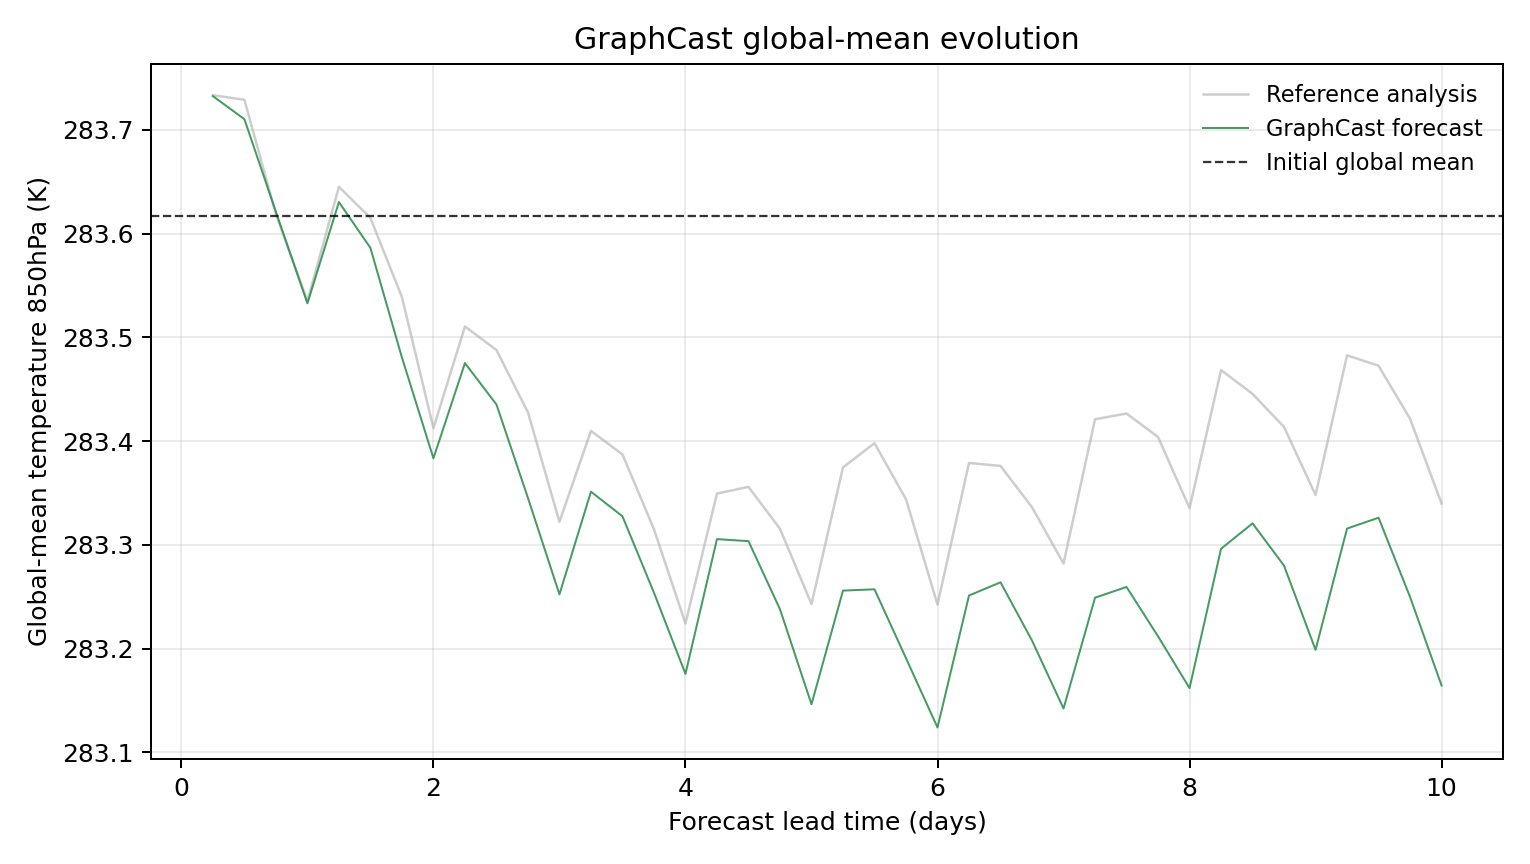

The file beside this chart, header and first rows:
model, scenario, init_time, step, lead_hours, lead_day, global_mean_k, global_mean_anomaly_k, reference_global_mean_k, reference_global_mean_anomaly_k, initial_global_mean_k, metric_id, metric_variable, metric_level_hpa, reference
GraphCast, , 2023-08-06T06:00, 1, 6.0, 0.25, 283.7, 0.1152, 283.7, 0.1161, 283.6, temperature_850hPa, temperature, 850, ground_truth
GraphCast, , 2023-08-06T06:00, 2, 12.0, 0.5, 283.7, 0.09296, 283.7, 0.1117, 283.6, temperature_850hPa, temperature, 850, ground_truth
GraphCast, , 2023-08-06T06:00, 3, 18.0, 0.75, 283.6, 0.003571, 283.6, 0.001465, 283.6, temperature_850hPa, temperature, 850, ground_truth
GraphCast, , 2023-08-06T06:00, 4, 24.0, 1.0, 283.5, -0.0845, 283.5, -0.08221, 283.6, temperature_850hPa, temperature, 850, ground_truth
GraphCast, , 2023-08-06T06:00, 5, 30.0, 1.25, 283.6, 0.01312, 283.6, 0.0278, 283.6, temperature_850hPa, temperature, 850, ground_truth
GraphCast, , 2023-08-06T06:00, 6, 36.0, 1.5, 283.6, -0.0311, 283.6, -0.002228, 283.6, temperature_850hPa, temperature, 850, ground_truth
GraphCast, , 2023-08-06T06:00, 7, 42.0, 1.75, 283.5, -0.1367, 283.5, -0.07849, 283.6, temperature_850hPa, temperature, 850, ground_truth
GraphCast, , 2023-08-06T06:00, 8, 48.0, 2.0, 283.4, -0.2338, 283.4, -0.2048, 283.6, temperature_850hPa, temperature, 850, ground_truth
GraphCast, , 2023-08-06T06:00, 9, 54.0, 2.25, 283.5, -0.1421, 283.5, -0.1068, 283.6, temperature_850hPa, temperature, 850, ground_truth
GraphCast, , 2023-08-06T06:00, 10, 60.0, 2.5, 283.4, -0.1819, 283.5, -0.1295, 283.6, temperature_850hPa, temperature, 850, ground_truth
GraphCast, , 2023-08-06T06:00, 11, 66.0, 2.75, 283.3, -0.272, 283.4, -0.1895, 283.6, temperature_850hPa, temperature, 850, ground_truth
GraphCast, , 2023-08-06T06:00, 12, 72.0, 3.0, 283.3, -0.3649, 283.3, -0.295, 283.6, temperature_850hPa, temperature, 850, ground_truth
GraphCast, , 2023-08-06T06:00, 13, 78.0, 3.25, 283.4, -0.266, 283.4, -0.2074, 283.6, temperature_850hPa, temperature, 850, ground_truth
GraphCast, , 2023-08-06T06:00, 14, 84.0, 3.5, 283.3, -0.2897, 283.4, -0.23, 283.6, temperature_850hPa, temperature, 850, ground_truth
GraphCast, , 2023-08-06T06:00, 15, 90.0, 3.75, 283.3, -0.3633, 283.3, -0.3022, 283.6, temperature_850hPa, temperature, 850, ground_truth
GraphCast, , 2023-08-06T06:00, 16, 96.0, 4.0, 283.2, -0.4416, 283.2, -0.393, 283.6, temperature_850hPa, temperature, 850, ground_truth
GraphCast, , 2023-08-06T06:00, 17, 102.0, 4.25, 283.3, -0.3117, 283.3, -0.2678, 283.6, temperature_850hPa, temperature, 850, ground_truth
GraphCast, , 2023-08-06T06:00, 18, 108.0, 4.5, 283.3, -0.3137, 283.4, -0.2614, 283.6, temperature_850hPa, temperature, 850, ground_truth
GraphCast, , 2023-08-06T06:00, 19, 114.0, 4.75, 283.2, -0.3792, 283.3, -0.3017, 283.6, temperature_850hPa, temperature, 850, ground_truth
GraphCast, , 2023-08-06T06:00, 20, 120.0, 5.0, 283.1, -0.4708, 283.2, -0.3743, 283.6, temperature_850hPa, temperature, 850, ground_truth
GraphCast, , 2023-08-06T06:00, 21, 126.0, 5.25, 283.3, -0.3613, 283.4, -0.2426, 283.6, temperature_850hPa, temperature, 850, ground_truth
GraphCast, , 2023-08-06T06:00, 22, 132.0, 5.5, 283.3, -0.36, 283.4, -0.2192, 283.6, temperature_850hPa, temperature, 850, ground_truth
GraphCast, , 2023-08-06T06:00, 23, 138.0, 5.75, 283.2, -0.4265, 283.3, -0.2733, 283.6, temperature_850hPa, temperature, 850, ground_truth
GraphCast, , 2023-08-06T06:00, 24, 144.0, 6.0, 283.1, -0.4932, 283.2, -0.3747, 283.6, temperature_850hPa, temperature, 850, ground_truth
GraphCast, , 2023-08-06T06:00, 25, 150.0, 6.25, 283.3, -0.3661, 283.4, -0.2383, 283.6, temperature_850hPa, temperature, 850, ground_truth
GraphCast, , 2023-08-06T06:00, 26, 156.0, 6.5, 283.3, -0.3533, 283.4, -0.2411, 283.6, temperature_850hPa, temperature, 850, ground_truth
GraphCast, , 2023-08-06T06:00, 27, 162.0, 6.75, 283.2, -0.4095, 283.3, -0.281, 283.6, temperature_850hPa, temperature, 850, ground_truth
GraphCast, , 2023-08-06T06:00, 28, 168.0, 7.0, 283.1, -0.4749, 283.3, -0.3353, 283.6, temperature_850hPa, temperature, 850, ground_truth
GraphCast, , 2023-08-06T06:00, 29, 174.0, 7.25, 283.2, -0.3681, 283.4, -0.1962, 283.6, temperature_850hPa, temperature, 850, ground_truth
GraphCast, , 2023-08-06T06:00, 30, 180.0, 7.5, 283.3, -0.3578, 283.4, -0.1907, 283.6, temperature_850hPa, temperature, 850, ground_truth
GraphCast, , 2023-08-06T06:00, 31, 186.0, 7.75, 283.2, -0.4053, 283.4, -0.2133, 283.6, temperature_850hPa, temperature, 850, ground_truth
GraphCast, , 2023-08-06T06:00, 32, 192.0, 8.0, 283.2, -0.4553, 283.3, -0.2818, 283.6, temperature_850hPa, temperature, 850, ground_truth
GraphCast, , 2023-08-06T06:00, 33, 198.0, 8.25, 283.3, -0.321, 283.5, -0.1488, 283.6, temperature_850hPa, temperature, 850, ground_truth
GraphCast, , 2023-08-06T06:00, 34, 204.0, 8.5, 283.3, -0.2965, 283.4, -0.1718, 283.6, temperature_850hPa, temperature, 850, ground_truth
GraphCast, , 2023-08-06T06:00, 35, 210.0, 8.75, 283.3, -0.3373, 283.4, -0.2036, 283.6, temperature_850hPa, temperature, 850, ground_truth
GraphCast, , 2023-08-06T06:00, 36, 216.0, 9.0, 283.2, -0.4184, 283.3, -0.2692, 283.6, temperature_850hPa, temperature, 850, ground_truth
GraphCast, , 2023-08-06T06:00, 37, 222.0, 9.25, 283.3, -0.3015, 283.5, -0.1346, 283.6, temperature_850hPa, temperature, 850, ground_truth
GraphCast, , 2023-08-06T06:00, 38, 228.0, 9.5, 283.3, -0.291, 283.5, -0.1447, 283.6, temperature_850hPa, temperature, 850, ground_truth
GraphCast, , 2023-08-06T06:00, 39, 234.0, 9.75, 283.2, -0.3675, 283.4, -0.1957, 283.6, temperature_850hPa, temperature, 850, ground_truth
GraphCast, , 2023-08-06T06:00, 40, 240.0, 10.0, 283.2, -0.4528, 283.3, -0.2774, 283.6, temperature_850hPa, temperature, 850, ground_truth
